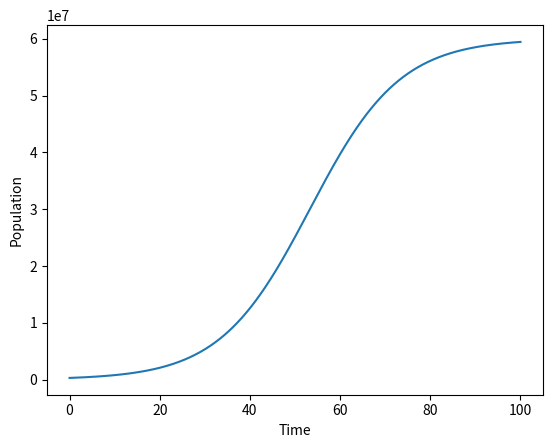

Write Python code to recreate this figure.
#Pest Control Model
#Spruce Budworm Model

import numpy as np
import matplotlib.pyplot as plt

h = 0.001 #Step Size
N = [3e5] #Initial Population
time = [0] #Initial Time
A = 850
B = 1000
maxtime = float(100) #Maximum Time till observation
r = 0.1 #Constant
k = 200*N[0] #Constant

for t in range(1, int(maxtime/h) + 1):
    y = N[t-1] + h*(  r*N[t-1]*(1-(N[t-1]/k)) - (B*(N[t-1]**2))/(A**2+N[t-1]**2)  )
    N.append(y)
    time.append(t*h)

plt.figure("Figure 3")
plt.xlabel("Time")
plt.ylabel("Population")
plt.plot(time, N)

plt.show()